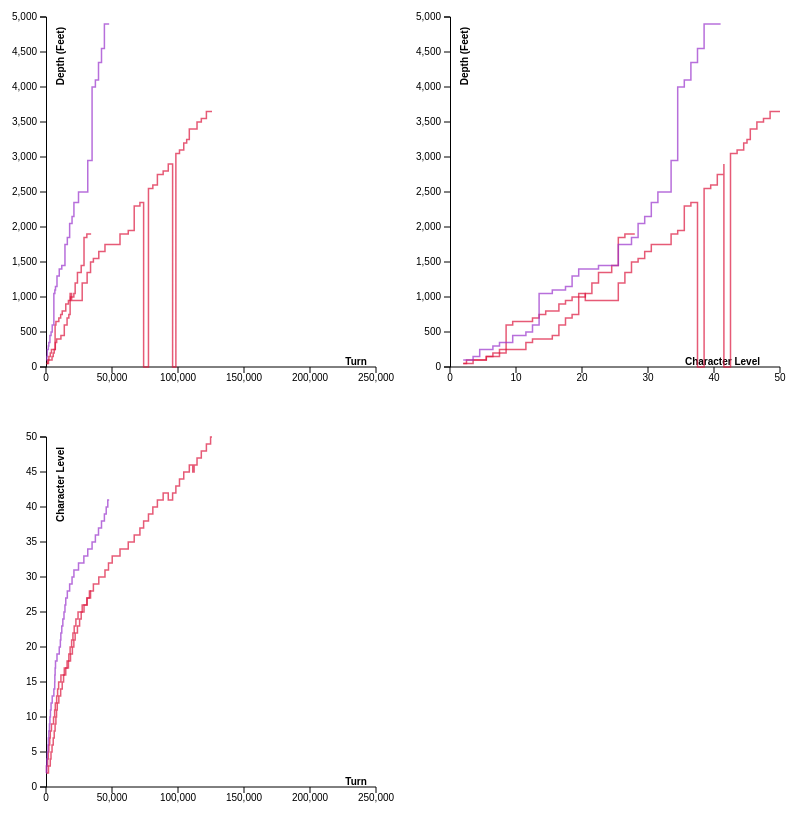
D3 v5 page, settled after 480 driven frames (8 s of simulated time); the page loaded 4 data file(s).


// ── js/main.js
const canvasTurnDepth = document.querySelector("#turn-depth"),
	contextTurnDepth = canvasTurnDepth.getContext("2d");

const canvasTurnLevel = document.querySelector("#turn-level"),
	contextTurnLevel = canvasTurnLevel.getContext("2d");

const canvasDepthLevel = document.querySelector("#depth-level"),
	contextDepthLevel = canvasDepthLevel.getContext("2d");

const margin = {top: 20, right: 20, bottom: 30, left: 50},
	width = canvasTurnDepth.width - margin.left - margin.right,
	height = canvasTurnDepth.height - margin.top - margin.bottom
	maxTurns = 250000;

contextTurnDepth.translate(margin.left, margin.top);
contextTurnLevel.translate(margin.left, margin.top);
contextDepthLevel.translate(margin.left, margin.top);

let xTurnScale = d3.scaleLinear()
	.range([0, width])
	.domain([0, maxTurns]);

let xLevelScale = d3.scaleLinear()
	.range([0, width])
	.domain([0, 50]);

let yDepthScale = d3.scaleLinear()
	.range([height, 0])
	.domain([0, 5000]);

let yLevelScale = d3.scaleLinear()
	.range([height, 0])
	.domain([0, 50]);

const lineTurnDepth = d3.line()
	.x(function(d) { return xTurnScale(d.turn); })
	.y(function(d) { return yDepthScale(d.depth); })
	.curve(d3.curveStep)
	.context(contextTurnDepth);

const lineTurnLevel = d3.line()
	.x(function(d) { return xTurnScale(d.turn); })
	.y(function(d) { return yLevelScale(d.level); })
	.curve(d3.curveStep)
	.context(contextTurnLevel);

const lineDepthLevel = d3.line()
	.x(function(d) { return xLevelScale(d.level); })
	.y(function(d) { return yDepthScale(d.depth); })
	.curve(d3.curveStep)
	.context(contextDepthLevel);

xTurnAxis(contextTurnDepth);
yDepthAxis(contextTurnDepth);

xTurnAxis(contextTurnLevel);
yLevelAxis(contextTurnLevel);

xLevelAxis(contextDepthLevel);
yDepthAxis(contextDepthLevel);

d3.tsv("data/angband_4.1/characters.tsv", function(d) {
	d3.tsv("data/angband_4.1/"+d.file, parseFile).then(drawData(d.profession));
});

const parseFile = function(d) {
	d.turn = +d.turn;
	d.depth = +d.depth;
	d.level = +d.level;
	return d;
};

const inEachContext = function(yield) {
	const contexts = [contextTurnDepth, contextTurnLevel, contextDepthLevel];
	for (idx in contexts) {
		yield(contexts[idx]);
	}
};

const drawData = function(profession) {
	const color = {
		'warrior': 'crimson',
		'mage': 'MediumPurple',
		'rogue': 'DarkOrchid',
	}[profession];

	return function(data) {
		inEachContext(function(context) { context.beginPath(); });
		lineTurnDepth(data);
		lineTurnLevel(data);
		lineDepthLevel(data);
		inEachContext(function(context) {
			context.lineWidth = 1.5;
			context.globalAlpha = 0.70;
			context.strokeStyle = color;
			context.stroke();
		});
	};
};

function xTurnAxis(context) {
	var tickCount = 5,
		tickSize = 6,
		ticks = xTurnScale.ticks(tickCount),
		tickFormat = xTurnScale.tickFormat();

	context.beginPath();
	ticks.forEach(function(d) {
		context.moveTo(xTurnScale(d), height);
		context.lineTo(xTurnScale(d), height + tickSize);
	});
	context.strokeStyle = "black";
	context.stroke();

	context.beginPath();
	context.lineTo(0, height);
	context.lineTo(width, height);
	context.strokeStyle = "black";
	context.stroke();

	context.textAlign = "center";
	context.textBaseline = "top";
	ticks.forEach(function(d) {
		context.fillText(tickFormat(d), xTurnScale(d), height + tickSize);
	});

	context.save();
	context.font = "bold 10px sans-serif";
	context.fillText("Turn", width-20, height-10);
	context.restore();
}

function xLevelAxis(context) {
	var tickCount = 5,
		tickSize = 6,
		ticks = xLevelScale.ticks(tickCount),
		tickFormat = xLevelScale.tickFormat();

	context.beginPath();
	ticks.forEach(function(d) {
		context.moveTo(xLevelScale(d), height);
		context.lineTo(xLevelScale(d), height + tickSize);
	});
	context.strokeStyle = "black";
	context.stroke();

	context.beginPath();
	context.lineTo(0, height);
	context.lineTo(width, height);
	context.strokeStyle = "black";
	context.stroke();

	context.textAlign = "center";
	context.textBaseline = "top";
	ticks.forEach(function(d) {
		context.fillText(tickFormat(d), xLevelScale(d), height + tickSize);
	});

	context.save();
	context.font = "bold 10px sans-serif";
	context.textAlign = "right";
	context.fillText("Character Level", width-20, height-10);
	context.restore();
}

function yDepthAxis(context) {
	var tickCount = 10,
		tickSize = 6,
		tickPadding = 3,
		ticks = yDepthScale.ticks(tickCount),
		tickFormat = yDepthScale.tickFormat(tickCount);

	context.beginPath();
	ticks.forEach(function(d) {
		context.moveTo(0, yDepthScale(d));
		context.lineTo(-6, yDepthScale(d));
	});
	context.strokeStyle = "black";
	context.stroke();

	context.beginPath();
	context.moveTo(-tickSize, 0);
	context.lineTo(0.5, 0);
	context.lineTo(0.5, height);
	context.lineTo(-tickSize, height);
	context.strokeStyle = "black";
	context.stroke();

	context.textAlign = "right";
	context.textBaseline = "middle";
	ticks.forEach(function(d) {
		context.fillText(tickFormat(d), -tickSize - tickPadding, yDepthScale(d));
	});

	context.save();
	context.rotate(-Math.PI / 2);
	context.textAlign = "right";
	context.textBaseline = "top";
	context.font = "bold 10px sans-serif";
	context.fillText("Depth (Feet)", -10, 10);
	context.restore();
}

function yLevelAxis(context) {
	var tickCount = 10,
		tickSize = 6,
		tickPadding = 3,
		ticks = yLevelScale.ticks(tickCount),
		tickFormat = yLevelScale.tickFormat(tickCount);

	context.beginPath();
	ticks.forEach(function(d) {
		context.moveTo(0, yLevelScale(d));
		context.lineTo(-6, yLevelScale(d));
	});
	context.strokeStyle = "black";
	context.stroke();

	context.beginPath();
	context.moveTo(-tickSize, 0);
	context.lineTo(0.5, 0);
	context.lineTo(0.5, height);
	context.lineTo(-tickSize, height);
	context.strokeStyle = "black";
	context.stroke();

	context.textAlign = "right";
	context.textBaseline = "middle";
	ticks.forEach(function(d) {
		context.fillText(tickFormat(d), -tickSize - tickPadding, yLevelScale(d));
	});

	context.save();
	context.rotate(-Math.PI / 2);
	context.textAlign = "right";
	context.textBaseline = "top";
	context.font = "bold 10px sans-serif";
	context.fillText("Character Level", -10, 10);
	context.restore();
}


### data: data/angband_4.1/characters.tsv
name	race	profession	file
Dirch	Half-Troll	warrior	21386.tsv
Huin	High-Elf	warrior	21428.tsv
Lanahith	High-Elf	rogue	21536.tsv